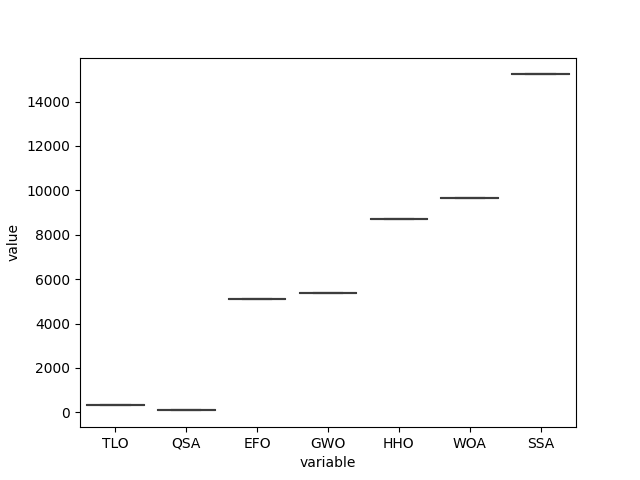

The table this chart was drawn from, first rows:
, DE, CRO, GA, CGO, GBO, PSS, SMA, EOA, BBO, AEO, GCO, TLO, FBIO, GSKA, QSA, HS, HGSO, NRO, EFO, EO, DO, GWO, HGS
0, 4006, 536.3, 297.9, 2285, 887, 1180, 124.9, 4159, 345.3, 4926, 1878, 317.8, 508, 66.34, 88.29, 322, 13167, 1122, 5099, 388, 2551, 5393, 7608
1, 4006, 536.3, 297.9, 2285, 887, 986.4, 124.9, 4159, 345.3, 4926, 1878, 317.8, 508, 66.34, 88.29, 322, 13167, 1122, 5099, 388, 2551, 5393, 7608
2, 4006, 536.3, 297.9, 2285, 887, 1975, 124.9, 4159, 345.3, 4926, 1878, 317.8, 508, 66.34, 88.29, 322, 13167, 1122, 5099, 388, 2551, 5393, 7608
3, 4006, 536.3, 297.9, 2285, 887, 2189, 124.9, 4159, 345.3, 4926, 1878, 317.8, 508, 66.34, 88.29, 322, 13167, 1122, 5099, 388, 2551, 5393, 7608
4, 4006, 536.3, 297.9, 2285, 887, 2142, 124.9, 4159, 345.3, 4926, 1878, 317.8, 508, 66.34, 88.29, 322, 13167, 1122, 5099, 388, 2551, 5393, 7608
5, 4006, 536.3, 297.9, 2285, 887, 1614, 124.9, 4159, 345.3, 4926, 1878, 317.8, 508, 66.34, 88.29, 322, 13167, 1122, 5099, 388, 2551, 5393, 7608
6, 4006, 536.3, 297.9, 2285, 887, 1010, 124.9, 4159, 345.3, 4926, 1878, 317.8, 508, 66.34, 88.29, 322, 13167, 1122, 5099, 388, 2551, 5393, 7608
7, 4006, 536.3, 297.9, 2285, 887, 1506, 124.9, 4159, 345.3, 4926, 1878, 317.8, 508, 66.34, 88.29, 322, 13167, 1122, 5099, 388, 2551, 5393, 7608
8, 4006, 536.3, 297.9, 2285, 887, 1338, 124.9, 4159, 345.3, 4926, 1878, 317.8, 508, 66.34, 88.29, 322, 13167, 1122, 5099, 388, 2551, 5393, 7608
9, 4006, 536.3, 297.9, 2285, 887, 1174, 124.9, 4159, 345.3, 4926, 1878, 317.8, 508, 66.34, 88.29, 322, 13167, 1122, 5099, 388, 2551, 5393, 7608
